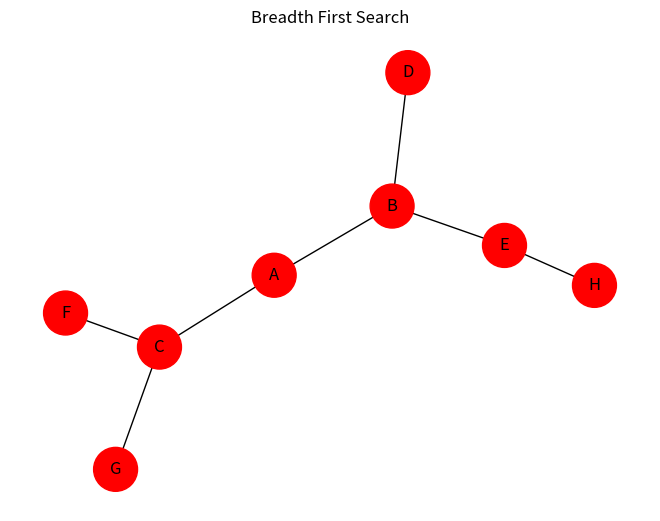

The script that saved this image:
"""Experiment 2: Breadth First Search (BFS) with graph visualization."""

from collections import deque
import networkx as nx
import matplotlib.pyplot as plt


# Create graph
G = nx.Graph()
edges = [
    ("A", "B"),
    ("A", "C"),
    ("B", "D"),
    ("B", "E"),
    ("C", "F"),
    ("C", "G"),
    ("E", "H"),
]
G.add_edges_from(edges)

# BFS traversal
start = "A"
visited = []
queue = deque([start])

while queue:
    node = queue.popleft()
    if node not in visited:
        visited.append(node)
        queue.extend(sorted(set(G.neighbors(node)) - set(visited)))

print("BFS Traversal:", visited)

# Draw graph
pos = nx.spring_layout(G, seed=42)
node_colors = ["red" if node in visited else "lightblue" for node in G.nodes()]

nx.draw(
    G,
    pos,
    with_labels=True,
    node_size=1000,
    node_color=node_colors,
    font_size=12,
)
plt.title("Breadth First Search")
plt.tight_layout()
plt.show()
